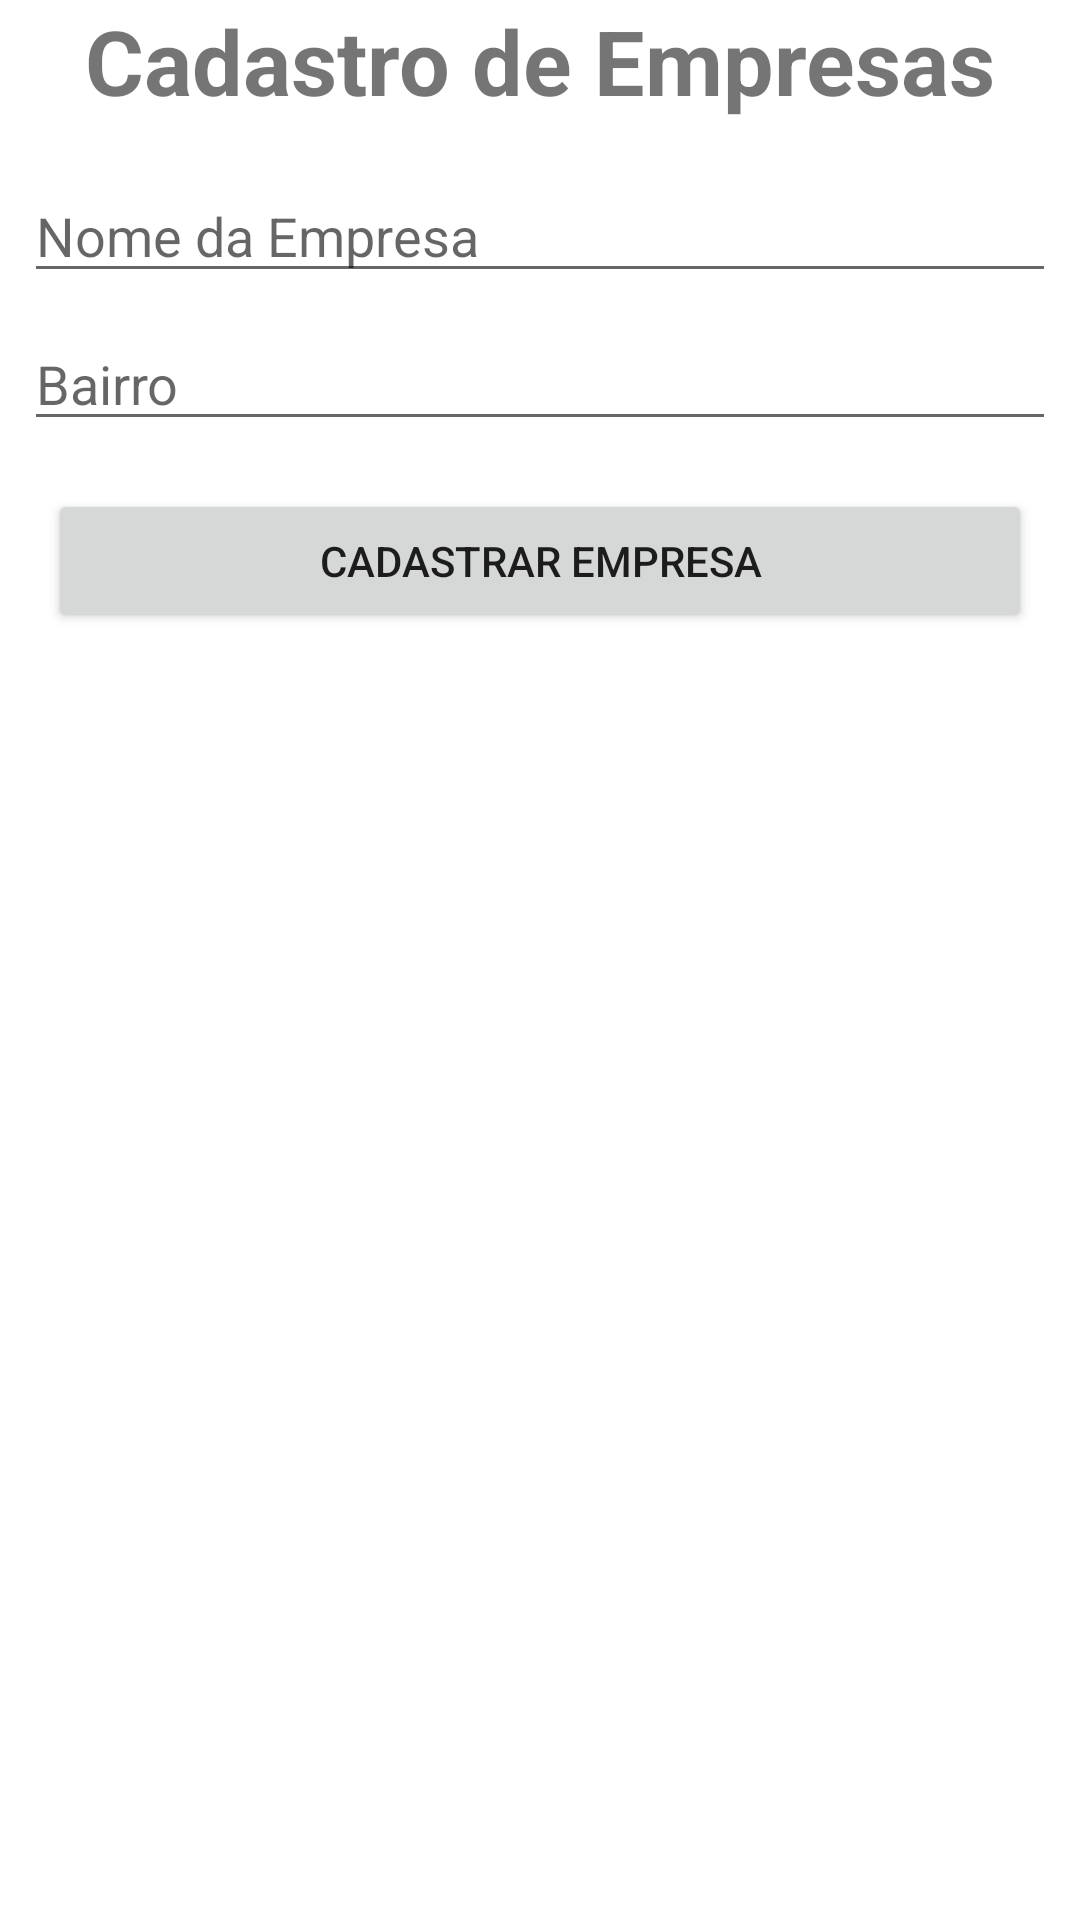

Write the Android layout XML for this screen, with the resource values it uses.
<!-- AndroidManifest.xml: application theme Theme.TP3SMPA -->
<!-- res/layout/cadastro_empresa_fragment.xml -->
<?xml version="1.0" encoding="utf-8"?>
<androidx.constraintlayout.widget.ConstraintLayout xmlns:android="http://schemas.android.com/apk/res/android"
    xmlns:app="http://schemas.android.com/apk/res-auto"
    xmlns:tools="http://schemas.android.com/tools"
    android:id="@+id/frameLayout4"
    android:layout_width="match_parent"
    android:layout_height="match_parent"
    tools:context=".ui.empresa.form.CadastroEmpresaFragment">

    <TextView
        android:id="@+id/textView4"
        android:layout_width="wrap_content"
        android:layout_height="wrap_content"
        android:text="Cadastro de Empresas"
        android:textSize="30sp"
        android:textStyle="bold"
        app:layout_constraintEnd_toEndOf="parent"
        app:layout_constraintStart_toStartOf="parent"
        app:layout_constraintTop_toTopOf="parent" />

    <EditText
        android:id="@+id/editTextEmpresaNome"
        android:layout_width="0dp"
        android:layout_height="wrap_content"
        android:layout_marginStart="8dp"
        android:layout_marginTop="16dp"
        android:layout_marginEnd="8dp"
        android:ems="10"
        android:hint="Nome da Empresa"
        android:inputType="textPersonName"
        app:layout_constraintEnd_toEndOf="parent"
        app:layout_constraintStart_toStartOf="parent"
        app:layout_constraintTop_toBottomOf="@+id/textView4" />

    <EditText
        android:id="@+id/editTextEmpresaBairro"
        android:layout_width="0dp"
        android:layout_height="wrap_content"
        android:layout_marginStart="8dp"
        android:layout_marginTop="8dp"
        android:layout_marginEnd="8dp"
        android:ems="10"
        android:hint="Bairro"
        android:inputType="textPersonName"
        app:layout_constraintEnd_toEndOf="parent"
        app:layout_constraintStart_toStartOf="parent"
        app:layout_constraintTop_toBottomOf="@+id/editTextEmpresaNome" />

    <Button
        android:id="@+id/btnEmpresaCadastro"
        android:layout_width="0dp"
        android:layout_height="wrap_content"
        android:layout_marginStart="16dp"
        android:layout_marginTop="16dp"
        android:layout_marginEnd="16dp"
        android:text="Cadastrar empresa"
        app:layout_constraintEnd_toEndOf="parent"
        app:layout_constraintStart_toStartOf="parent"
        app:layout_constraintTop_toBottomOf="@+id/editTextEmpresaBairro" />
</androidx.constraintlayout.widget.ConstraintLayout>
<!-- resources referenced by this layout -->
<resources>
  <style name="Theme.TP3SMPA" parent="Theme.MaterialComponents.DayNight.DarkActionBar">
          
          <item name="colorPrimary">@color/purple_500</item>
          <item name="colorPrimaryVariant">@color/purple_700</item>
          <item name="colorOnPrimary">@color/white</item>
          
          <item name="colorSecondary">@color/teal_200</item>
          <item name="colorSecondaryVariant">@color/teal_700</item>
          <item name="colorOnSecondary">@color/black</item>
          
          <item name="android:statusBarColor" tools:targetApi="l">?attr/colorPrimaryVariant</item>
          
      </style>
  <!-- not gathered from this repository: default colours our renderer supplied (Android Studio template values) -->
  <color name="purple_500">#FF6200EE</color>
  <color name="purple_700">#FF3700B3</color>
  <color name="teal_200">#FF03DAC5</color>
  <color name="teal_700">#FF018786</color>
  <color name="black">#FF000000</color>
  <color name="white">#FFFFFFFF</color>
</resources>
